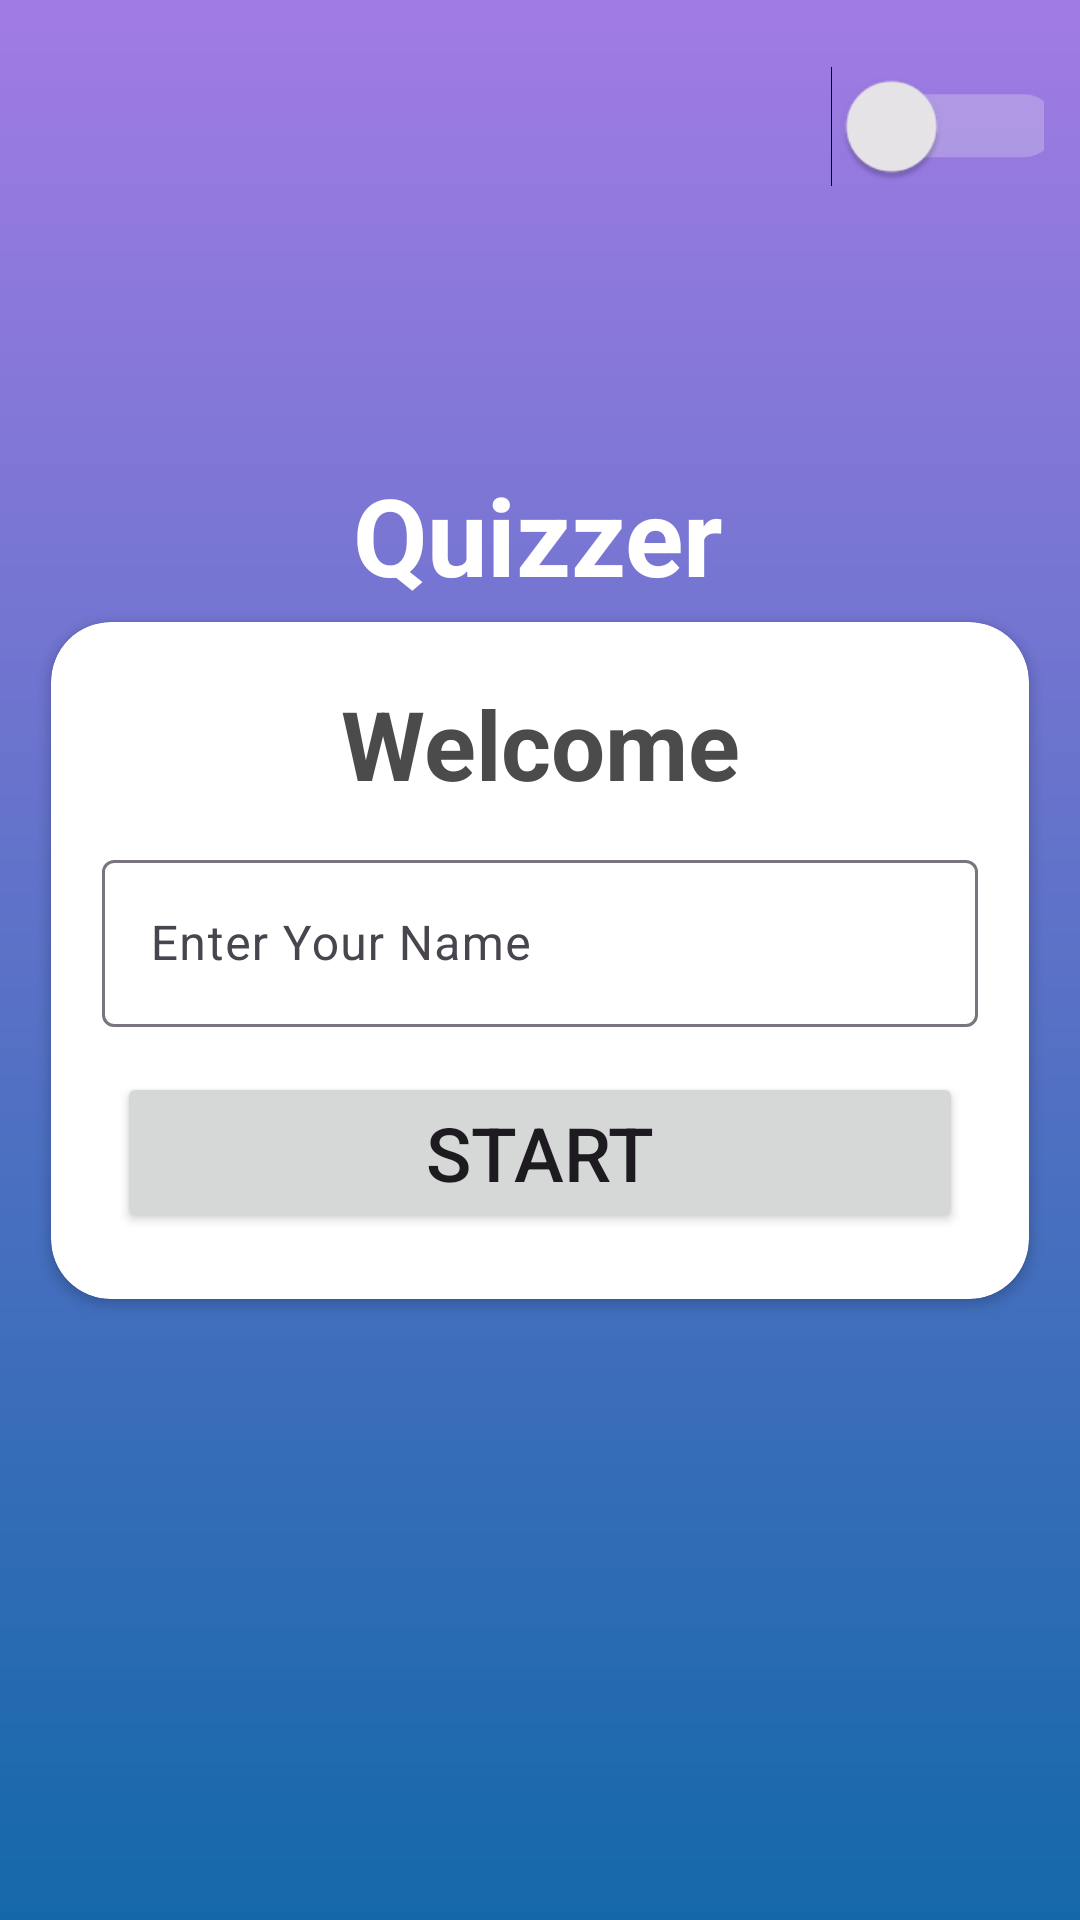

This screen was rendered from an Android layout file. Write that file and the resources it references.
<!-- AndroidManifest.xml: activity theme Theme.Quizzer -->
<!-- res/layout/activity_main.xml -->
<?xml version="1.0" encoding="utf-8"?>
<androidx.constraintlayout.widget.ConstraintLayout xmlns:android="http://schemas.android.com/apk/res/android"
    xmlns:app="http://schemas.android.com/apk/res-auto"
    xmlns:tools="http://schemas.android.com/tools"
    android:layout_width="match_parent"
    android:layout_height="match_parent"
    android:background="@drawable/backgorund"
    android:orientation="vertical"
    android:padding="12dp"
    tools:context=".MainActivity">

    <Switch
        android:id="@+id/modeswitch"
        android:layout_width="57dp"
        android:layout_height="35dp"
        android:scaleX="1.5"
        android:scaleY="1.5"
        android:thumbTint="#EBE8EC"
        android:trackTint="#EDECED"
        app:layout_constraintBottom_toBottomOf="parent"
        app:layout_constraintEnd_toEndOf="parent"
        app:layout_constraintHorizontal_bias="0.985"
        app:layout_constraintStart_toStartOf="parent"
        app:layout_constraintTop_toTopOf="parent"
        app:layout_constraintVertical_bias="0.022" />

    <TextView
        android:layout_width="wrap_content"
        android:layout_height="wrap_content"
        android:text="@string/app_name"
        android:textColor="@color/white"
        android:textSize="36dp"
        android:textStyle="bold"
        app:layout_constraintBottom_toTopOf="@+id/cardView2"
        app:layout_constraintEnd_toEndOf="parent"
        app:layout_constraintHorizontal_bias="0.498"
        app:layout_constraintStart_toStartOf="parent"
        app:layout_constraintTop_toTopOf="parent"
        app:layout_constraintVertical_bias="0.965" />

    <androidx.cardview.widget.CardView
        android:id="@+id/cardView2"
        android:layout_width="match_parent"
        android:layout_height="wrap_content"
        android:layout_margin="5dp"
        android:background="@color/white"
        android:padding="10dp"
        app:cardCornerRadius="20dp"
        app:layout_constraintBottom_toBottomOf="parent"
        app:layout_constraintStart_toStartOf="parent"
        app:layout_constraintTop_toTopOf="parent">

        <androidx.appcompat.widget.LinearLayoutCompat
            android:layout_width="match_parent"
            android:layout_height="match_parent"
            android:gravity="center"
            android:orientation="vertical"
            android:padding="12dp">

            <TextView
                android:layout_width="match_parent"
                android:layout_height="match_parent"
                android:layout_margin="7dp"
                android:text="@string/welcome"
                android:textAlignment="center"
                android:textColor="#4C4B4B"
                android:textSize="32dp"
                android:textStyle="bold">

            </TextView>

            <com.google.android.material.textfield.TextInputLayout
                style="@style/ThemeOverlay.Material3.AutoCompleteTextView.OutlinedBox.Dense"
                android:layout_width="match_parent"
                android:layout_height="wrap_content"
                android:layout_margin="5dp">

                <com.google.android.material.textfield.TextInputEditText
                    android:id="@+id/nameinput"
                    android:layout_width="match_parent"
                    android:layout_height="wrap_content"
                    android:hint="@string/enter_your_name">

                </com.google.android.material.textfield.TextInputEditText>
            </com.google.android.material.textfield.TextInputLayout>

            <Button
                android:id="@+id/startbutton"
                android:layout_width="match_parent"
                android:layout_height="wrap_content"
                android:layout_margin="10dp"
                android:text="@string/start"
                android:textSize="25dp" />
        </androidx.appcompat.widget.LinearLayoutCompat>

    </androidx.cardview.widget.CardView>

</androidx.constraintlayout.widget.ConstraintLayout>
<!-- resources referenced by this layout -->
<resources>
  <color name="white">#FFFFFFFF</color>
  <!-- drawable backgorund (drawable) -->
  <?xml version="1.0" encoding="utf-8"?>
  <shape xmlns:android="http://schemas.android.com/apk/res/android">
  <gradient android:angle="90"
      android:startColor="#1468AA"
      android:endColor="#A17BE4"></gradient>
  </shape>
  <string name="app_name">Quizzer</string>
  <string name="enter_your_name">Enter Your Name</string>
  <string name="start">START</string>
  <string name="welcome">Welcome</string>
  <style name="Theme.Quizzer" parent="Base.Theme.Quizzer">
          <item name="windowActionBar">false</item>
          <item name="android:windowFullscreen">true</item>
          <item name="windowNoTitle">true</item>
      </style>
  <style name="Base.Theme.Quizzer" parent="Theme.Material3.DayNight.NoActionBar">
          
          
          <item name="windowActionBar">true</item>
          <item name="windowNoTitle">false</item>
  
      </style>
</resources>
